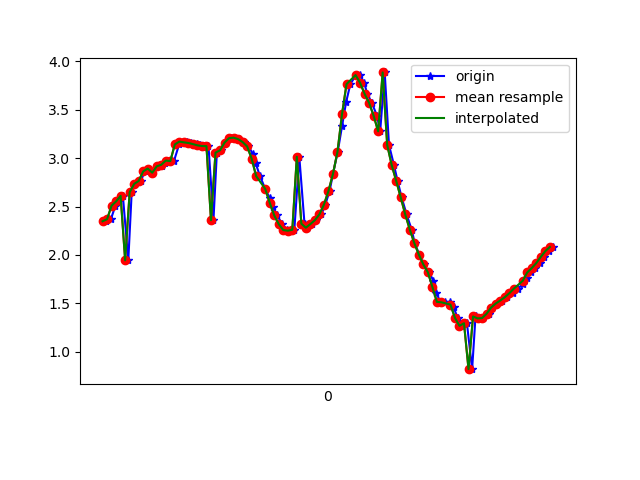

Data behind this chart, as committed beside it:
1617849489916, 545133473566897, 2.3477216, -2.5857108, 9.156544
1617849489937, 545133492797667, 2.369, -2.567, 9.156
1617849489957, 545133512028437, 2.509, -2.603, 9.109
1617849489975, 545133531259207, 2.553, -2.576, 9.104
1617849489990, 545133550489977, 2.61, -2.707, 9.05
1617849490014, 545133569720747, 1.945, -2.613, 9.243
1617849490029, 545133588951517, 2.647, -2.706, 9.039
1617849490045, 545133608182287, 2.734, -2.668, 9.025
1617849490070, 545133627413057, 2.764, -2.647, 9.022
1617849490086, 545133646643827, 2.863, -2.743, 8.962
1617849490102, 545133665874597, 2.892, -2.711, 8.963
1617849490121, 545133685105367, 2.849, -2.773, 8.957
1617849490142, 545133704336137, 2.915, -2.762, 8.939
1617849490164, 545133723566907, 2.917, -2.744, 8.944
1617849490178, 545133742797677, 2.946, -2.869, 8.895
1617849490197, 545133762028447, 2.975, -2.809, 8.905
1617849490216, 545133781259217, 2.969, -2.807, 8.908
1617849490239, 545133800489987, 3.142, -2.879, 8.825
1617849490254, 545133819720757, 3.171, -2.86, 8.821
1617849490273, 545133838951527, 3.163, -2.844, 8.829
1617849490292, 545133858182297, 3.156, -2.856, 8.827
1617849490317, 545133877413067, 3.145, -2.864, 8.829
1617849490330, 545133896643837, 3.132, -2.875, 8.83
1617849490349, 545133915874607, 3.125, -2.891, 8.827
1617849490369, 545133935105377, 3.124, -2.924, 8.817
1617849490391, 545133954336147, 2.359, -2.853, 9.074
1617849490406, 545133973566917, 3.057, -3.492, 8.632
1617849490425, 545133992797687, 3.081, -4.259, 8.271
1617849490445, 545134012028457, 3.16, -5.17, 7.702
1617849490469, 545134031259227, 3.206, -5.991, 7.062
1617849490483, 545134050489997, 3.211, -6.701, 6.39
1617849490502, 545134069720767, 3.196, -7.368, 5.616
1617849490524, 545134088951537, 3.166, -8.034, 4.633
1617849490546, 545134108182307, 3.121, -8.659, 3.364
1617849490565, 545134127413077, 3.046, -9.128, 1.857
1617849490578, 545134146643847, 2.945, -9.338, 0.4149
1617849490597, 545134165874617, 2.814, -9.365, -0.6404
1617849490620, 545134185105387, 2.683, -9.323, -1.384
1617849490641, 545134204336157, 2.583, -9.22, -2.087
1617849490653, 545134223566927, 2.496, -9.064, -2.766
1617849490673, 545134242797697, 2.409, -8.93, -3.24
1617849490695, 545134262028467, 2.318, -8.858, -3.493
1617849490715, 545134281259237, 2.257, -8.782, -3.718
1617849490730, 545134300490007, 2.25, -8.66, -3.997
1617849490749, 545134319720777, 2.26, -8.555, -4.213
1617849490771, 545134338951547, 3.014, -8.122, -4.581
1617849490794, 545134358182317, 2.323, -8.465, -4.357
1617849490807, 545134377413087, 2.282, -8.468, -4.374
1617849490826, 545134396643857, 2.319, -8.421, -4.443
1617849490845, 545134415999172, 2.359, -8.378, -4.504
1617849490869, 545134435229942, 2.419, -8.35, -4.524
1617849490886, 545134454460712, 2.52, -8.326, -4.513
1617849490905, 545134473691482, 2.66, -8.327, -4.429
1617849490920, 545134492922252, 2.837, -8.398, -4.179
1617849490941, 545134512153022, 3.066, -8.51, -3.771
1617849490960, 545134531383792, 3.328, -8.64, -3.211
1617849490978, 545134550614562, 3.577, -8.771, -2.513
1617849490997, 545134569845332, 3.765, -8.89, -1.685
1617849491022, 545134589076102, 3.858, -8.977, -0.7522
1617849491039, 545134608306872, 3.858, -9.004, 0.2736
1617849491058, 545134627537642, 3.778, -8.941, 1.349
... 43 more rows
